Run: headless pygame with SDL's dummy video driver; simulated clock (each Clock.tick advances the game by its frame time, no real sleeping); random seed 0; keys injected as events and as key.get_pressed() state; no mouse input.
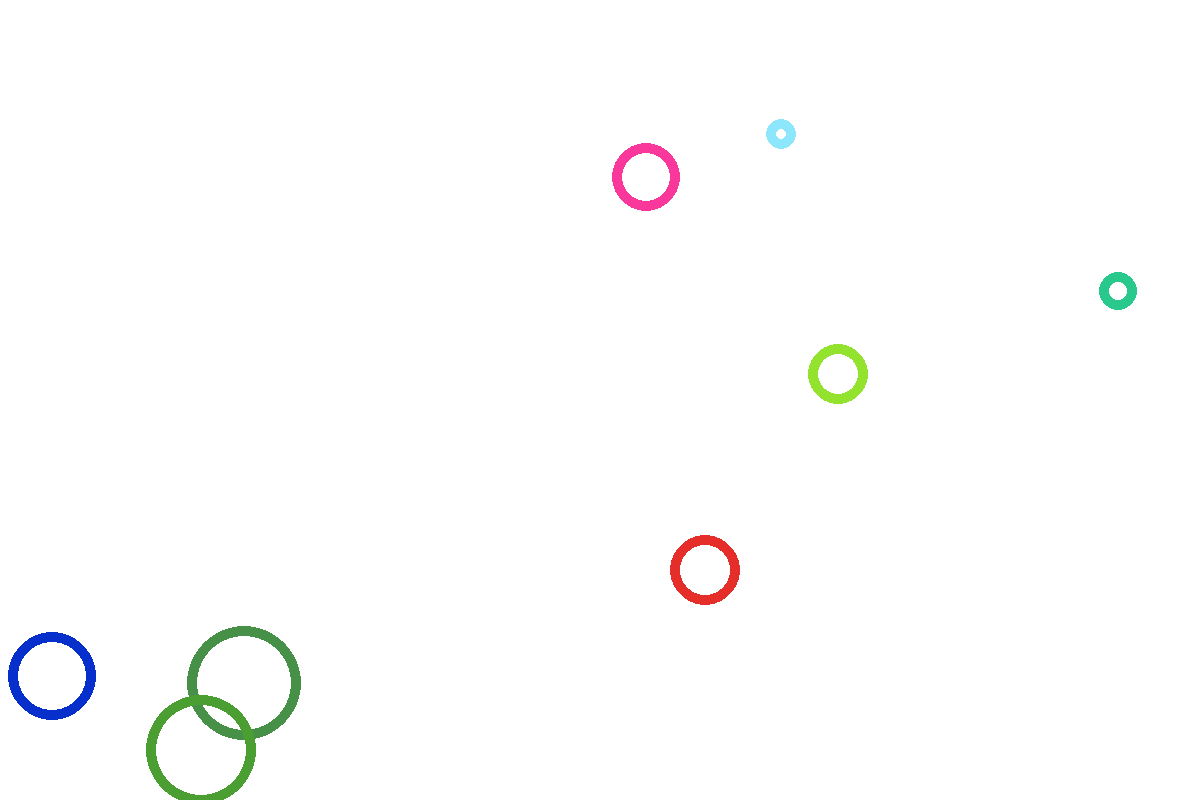
Frame 1 of 1 · flips 1–60 · no input

The pygame program that drew these frames:

import random
import sys

from pygame import display, draw, time, event, KEYDOWN, NOEVENT

screen = display.set_mode([1200, 800])
screen.fill([255, 255, 255])

class Circle(object):

    def __init__(self):
        self.colour = [random.randint(0, 255) for i in range(3)]
        self.center = [random.randint(50, 1150), random.randint(50, 750)]
        self.radius = 10

    def draw(self):
        draw.circle(screen, self.colour, self.center, self.radius, 10)

    def grow(self):
        self.radius = self.radius + 1


circles = []

display.flip()

clock = time.Clock()

while True:
    ev = event.poll()
    if ev.type == KEYDOWN:
        sys.exit(0)

    screen.fill([255, 255, 255])
    for circle in circles:
        circle.draw()
        circle.grow()

    display.flip()

    circles = [c for c in circles if c.radius < 160]

    if len(circles) < 50:
        if random.random() > 0.90 + (len(circles) / 1000.0):
            circles.append(Circle())

    clock.tick(60)
